Run: headless pygame with SDL's dummy video driver; simulated clock (each Clock.tick advances the game by its frame time, no real sleeping); random seed 0; keys injected as events and as key.get_pressed() state; mouse plan: one left click at the window centre at the start of phase 2, then a move to the lower-right quarter at the start of phase 3.
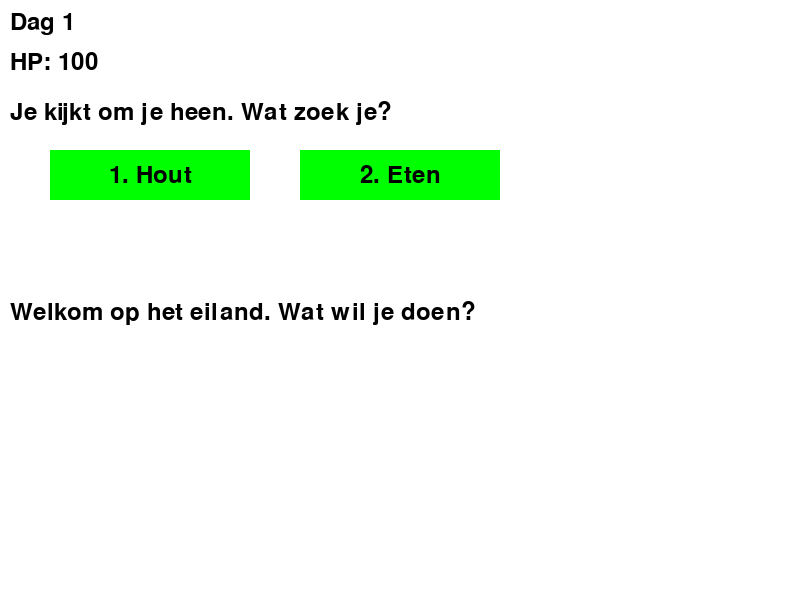
Frame 1 of 4 · flips 1–60 · no input
Frame 2 of 4 · flips 61–180 · clicked the window centre · tapped SPACE, RETURN · held RIGHT (→), D · screen unchanged from frame 1, image omitted
Frame 3 of 4 · flips 181–300 · moved the mouse to the lower-right quarter · held DOWN (↓), S · screen unchanged from frame 2, image omitted
Frame 4 of 4 · flips 301–420 · held LEFT (←), A, UP (↑), W · screen unchanged from frame 3, image omitted

The pygame program that drew these frames:

import pygame
import random
import sys

# Kleurdefinities
WHITE = (255, 255, 255)
BLACK = (0, 0, 0)
RED = (255, 0, 0)
GREEN = (0, 255, 0)

# Initialiseer pygame
pygame.init()

# Scherminstellingen
SCREEN_WIDTH, SCREEN_HEIGHT = 800, 600
screen = pygame.display.set_mode((SCREEN_WIDTH, SCREEN_HEIGHT))
pygame.display.set_caption("Avontuur op het Eiland")

# Laad lettertype
font = pygame.font.Font(None, 36)

# Globale variabelen voor de game state
hp = 100
day = 1
message = "Welkom op het eiland. Wat wil je doen?"
choice_made = False
current_day_action = None

# Functie om tekst weer te geven op het scherm
def draw_text(text, x, y, font, color=BLACK):
    screen_text = font.render(text, True, color)
    screen.blit(screen_text, (x, y))

# Functie om een knop te maken
def button(text, x, y, w, h, inactive_color, active_color, action=None):
    mouse = pygame.mouse.get_pos()
    click = pygame.mouse.get_pressed()

    if x + w > mouse[0] > x and y + h > mouse[1] > y:
        pygame.draw.rect(screen, active_color, (x, y, w, h))
        if click[0] == 1 and action != None:
            return action
    else:
        pygame.draw.rect(screen, inactive_color, (x, y, w, h))

    text_surf = font.render(text, True, BLACK)
    screen.blit(text_surf, (x + (w // 2 - text_surf.get_width() // 2), y + (h // 2 - text_surf.get_height() // 2)))

# Functie om het spel te resetten
def reset_game():
    global hp, day, message, choice_made
    hp = 100
    day = 1
    message = "Welkom op het eiland. Wat wil je doen?"
    choice_made = False

# Hoofd spelfunctie
def start_game():
    global hp, day, message, choice_made, current_day_action
    
    clock = pygame.time.Clock()
    
    while True:
        screen.fill(WHITE)

        # Tekst voor de dag en HP
        draw_text(f"Dag {day}", 10, 10, font)
        draw_text(f"HP: {hp}", 10, 50, font)

        # Spel logica en keuzes
        if day == 1 and not choice_made:
            draw_text("Je kijkt om je heen. Wat zoek je?", 10, 100, font)
            action = button("1. Hout", 50, 150, 200, 50, GREEN, RED, action="day1_hout")
            action2 = button("2. Eten", 300, 150, 200, 50, GREEN, RED, action="day1_eten")

            if action:
                current_day_action = action
                choice_made = True
            if action2:
                current_day_action = action2
                choice_made = True

        # Dag 1 acties na keuze
        if current_day_action == "day1_hout":
            message = "Je blijft warm en hebt de nacht overleefd. +5 HP"
            hp += 5
            current_day_action = None
            day += 1
            choice_made = False
        elif current_day_action == "day1_eten":
            hp = gather_food(hp)
            day += 1
            choice_made = False
            current_day_action = None

        # Tekstbericht updaten
        draw_text(message, 10, 300, font)

        # Als je hp op is
        if hp <= 0:
            message = "Je HP is op. Je hebt het niet overleefd."
            action = button("Opnieuw proberen", 50, 400, 200, 50, GREEN, RED, action="reset")
            action2 = button("Afsluiten", 300, 400, 200, 50, GREEN, RED, action="exit")

            if action == "reset":
                reset_game()
            if action2 == "exit":
                pygame.quit()
                sys.exit()

        for event in pygame.event.get():
            if event.type == pygame.QUIT:
                pygame.quit()
                sys.exit()

        pygame.display.update()
        clock.tick(30)

# dag 1: Zoek naar eten
def gather_food(hp):
    message = "Je gaat op zoek naar eten. Wat ga je doen?"
    choice_2 = button("1. Bessen verzamelen", 50, 150, 200, 50, GREEN, RED, action="bessen")
    choice_3 = button("2. Jagen", 300, 150, 200, 50, GREEN, RED, action="jagen")

    if choice_2 == "bessen":
        message = "Je vindt bessen, maar ze zijn giftig. -10 HP"
        hp -= 10
    elif choice_3 == "jagen":
        message = "Je hebt een vis gevangen. +10 HP"
        hp += 10

    return hp

# Start het spel
start_game()
